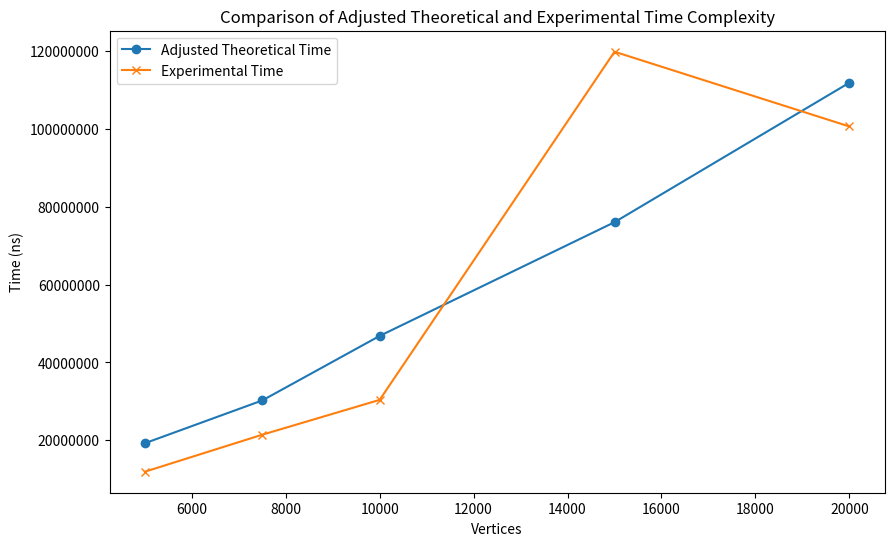

Write the Python code that produced this figure.
import time
import math
import statistics
import random
import matplotlib.pyplot as plt
import matplotlib.ticker as ticker

class Graph:

    def __init__(self, vertices):
        self.V = vertices
        self.graph = []

    def addEdge(self, u, v, w):
        self.graph.append([u, v, w])

    def find(self, parent, i):
        if parent[i] != i:
            parent[i] = self.find(parent, parent[i])
        return parent[i]

    def union(self, parent, rank, x, y):
        if rank[x] < rank[y]:
            parent[x] = y
        elif rank[x] > rank[y]:
            parent[y] = x
        else:
            parent[y] = x
            rank[x] += 1

    def KruskalMST(self):
        result = []
        edge_count = 0
        i = 0
        self.graph.sort(key=lambda edge: edge[2])
        parent = list(range(self.V))
        rank = [0] * self.V  # Initialize rank array
        start_time = time.perf_counter_ns()
        while edge_count < self.V - 1 and i < len(self.graph):
            u, v, weight = self.graph[i]
            i += 1
            root_u = self.find(parent, u)
            root_v = self.find(parent, v)
            if root_u != root_v:
                edge_count += 1
                result.append([u, v, weight])
                self.union(parent, rank, root_u, root_v)
        end_time = time.perf_counter_ns()
        experimental_time = end_time - start_time
        E = len(self.graph)
        V = self.V
        theoretical_time = E * math.log2(V)
        return experimental_time, theoretical_time, E, V


if __name__ == '__main__':
    test_cases = []
    random.seed(42)

    def generate_large_graph(vertices, edges):
        g = Graph(vertices)
        added_edges = set()
        while len(g.graph) < edges:
            u = random.randint(0, vertices - 1)
            v = random.randint(0, vertices - 1)
            if u != v and (u, v) not in added_edges and (v, u) not in added_edges:
                weight = random.randint(1, 10000)  # Random weight between 1 and 10,000
                g.addEdge(u, v, weight)
                added_edges.add((u, v))
        return g

    # Test case 1: 5000 vertices, 20000 edges
    g1 = generate_large_graph(5000, 20000)
    test_cases.append(g1.KruskalMST())

    # Test case 2: 7500 vertices, 30000 edges
    g2 = generate_large_graph(7500, 30000)
    test_cases.append(g2.KruskalMST())

    # Test case 3: 10000 vertices, 45000 edges
    g3 = generate_large_graph(10000, 45000)
    test_cases.append(g3.KruskalMST())

    # Test case 4: 15000 vertices, 70000 edges
    g4 = generate_large_graph(15000, 70000)
    test_cases.append(g4.KruskalMST())

    # Test case 5: 20000 vertices, 100000 edges
    g5 = generate_large_graph(20000, 100000)
    test_cases.append(g5.KruskalMST())

    theoretical_times = []
    experimental_times = []
    vertices = []
    edges = []
    adjusted_th = []

    for idx, (experimental, theoretical, E, V) in enumerate(test_cases, 1):
        theoretical_times.append(theoretical)
        experimental_times.append(experimental)
        vertices.append(V)
        edges.append(E)

    # Compute average scaling constant from all cases
    avg_experimental = statistics.mean(experimental_times)
    avg_theoretical = statistics.mean(theoretical_times)
    avg_scaling = avg_experimental / avg_theoretical


    for i in range(len(theoretical_times)):
        adjusted_th.append(theoretical_times[i] *avg_scaling)

    print(f"  Avg_ex = {avg_experimental} ns")
    print(f"  Avg_th = {avg_theoretical} ns")
    print(f"  Avg_scaling = {avg_scaling} ns\n")

    # Print the results
    for i in range(len(edges)):
        print(f"Test-{i + 1}:")
        print(f"  Vertices= {vertices[i]}, Edges= {edges[i]}")
        print(f"  Experimental Time = {experimental_times[i]} ns")
        print(f"  Theoretical Time = {theoretical_times[i]} operations")
        print(f"  Adjusted Theoretical Time = {adjusted_th[i]} operations\n")

    # Plot the data
    plt.figure(figsize=(10, 6))
    plt.plot(vertices, adjusted_th, label="Adjusted Theoretical Time", marker='o')
    plt.plot(vertices, experimental_times, label="Experimental Time", marker='x')
    plt.xscale('linear')
    plt.yscale('linear')
    plt.gca().xaxis.set_major_formatter(ticker.StrMethodFormatter('{x:.0f}'))
    plt.gca().yaxis.set_major_formatter(ticker.StrMethodFormatter('{x:.0f}'))
    plt.xlabel("Vertices")
    plt.ylabel("Time (ns)")
    plt.title("Comparison of Adjusted Theoretical and Experimental Time Complexity")
    plt.legend()
    plt.show()